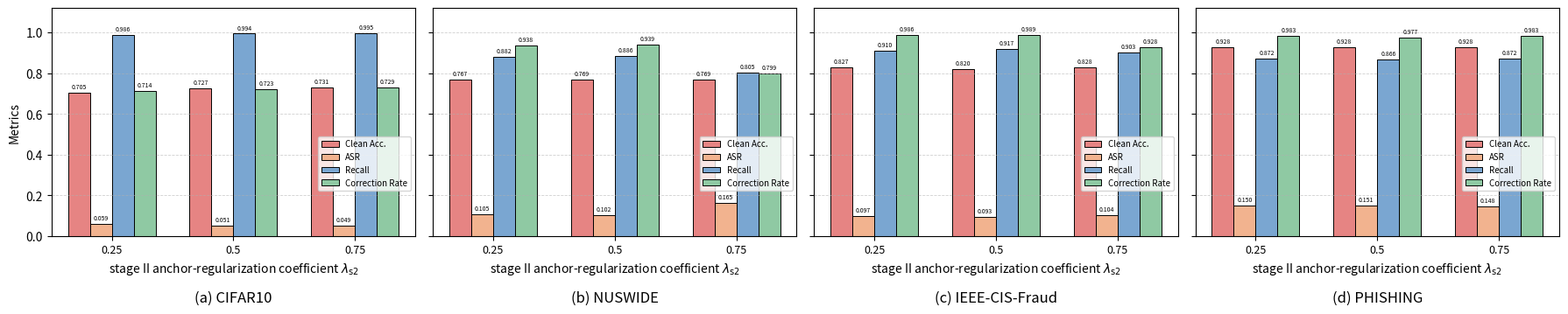

The script that saved this image: (Note: this script raises an exception after producing the figure.)
import pandas as pd
import matplotlib.pyplot as plt
import numpy as np
from pathlib import Path

# =========================
# 1. Data
# =========================
data = [
    ["CIFAR10", 0.25, 0.7051, 0.0588, 0.9864, 0.7135],
    ["CIFAR10", 0.50, 0.7267, 0.0513, 0.9942, 0.7230],
    ["CIFAR10", 0.75, 0.7313, 0.0493, 0.9947, 0.7289],

    ["NUSWIDE", 0.25, 0.7672, 0.1053, 0.8817, 0.9375],
    ["NUSWIDE", 0.50, 0.7692, 0.1019, 0.8865, 0.9394],
    ["NUSWIDE", 0.75, 0.7689, 0.1646, 0.8049, 0.7990],

    ["IEEE-CIS-Fraud", 0.25, 0.8267, 0.0968, 0.9098, 0.9864],
    ["IEEE-CIS-Fraud", 0.50, 0.8196, 0.0929, 0.9170, 0.9890],
    ["IEEE-CIS-Fraud", 0.75, 0.8275, 0.1038, 0.9026, 0.9284],

    ["PHISHING", 0.25, 0.9277, 0.1499, 0.8723, 0.9834],
    ["PHISHING", 0.50, 0.9277, 0.1511, 0.8657, 0.9768],
    ["PHISHING", 0.75, 0.9279, 0.1476, 0.8721, 0.9832],
]

df = pd.DataFrame(
    data,
    columns=[
        "dataset",
        "lambda_s2",
        "clean_accuracy",
        "attack_success_rate",
        "detection_recall",
        "correction_rate",
    ],
)

# =========================
# 2. Plot settings
# =========================
metrics = [
    "clean_accuracy",
    "attack_success_rate",
    "detection_recall",
    "correction_rate",
]

metric_labels = [
    "Clean Acc.",
    "ASR",
    "Recall",
    "Correction Rate",
]

# Similar color palette to your reference figure
colors = [
    "#E68483",  # Clean Acc.
    "#F2B38F",  # ASR
    "#7AA6D1",  # Recall
    "#8FC9A3",  # Correction Rate
]

datasets = ["CIFAR10", "NUSWIDE", "IEEE-CIS-Fraud", "PHISHING"]

# =========================
# 3. Draw one figure with 4 subplots
# =========================
fig, axes = plt.subplots(
    1,
    len(datasets),
    figsize=(18, 3.8),
    sharey=True
)

bar_width = 0.18

for idx, dataset in enumerate(datasets):
    ax = axes[idx]

    sub = df[df["dataset"] == dataset].sort_values("lambda_s2")
    x = np.arange(len(sub))

    for j, (metric, label, color) in enumerate(zip(metrics, metric_labels, colors)):
        bars = ax.bar(
            x + (j - 1.5) * bar_width,
            sub[metric].values,
            width=bar_width,
            label=label,
            color=color,
            edgecolor="black",
            linewidth=0.7,
        )

        ax.bar_label(
            bars,
            labels=[f"{v:.3f}" for v in sub[metric].values],
            padding=2,
            fontsize=5,
        )

    ax.set_xticks(x)
    ax.set_xticklabels(
        [str(v) for v in sub["lambda_s2"].tolist()],
        fontsize=9
    )

    ax.set_xlabel(r"stage II anchor-regularization coefficient $\lambda_{\mathrm{s2}}$", fontsize=10)
    ax.set_ylim(0, 1.12)
    ax.grid(axis="y", linestyle="--", linewidth=0.6, alpha=0.6)

    ax.set_title(
        f"({chr(97 + idx)}) {dataset}",
        y=-0.32,
        fontsize=12,
        # fontweight="bold"
    )

    if idx == 0:
        ax.set_ylabel("Metrics", fontsize=10)

    ax.legend(
        fontsize=7,
        loc="lower right",
        bbox_to_anchor=(1.0, 0.18),
        frameon=True
    )

plt.tight_layout()

# =========================
# 4. Save figure
# =========================
plt.savefig(
    "./draw/stage2_lambda_anchor.png",
    dpi=300,
    bbox_inches="tight"
)

plt.show()
